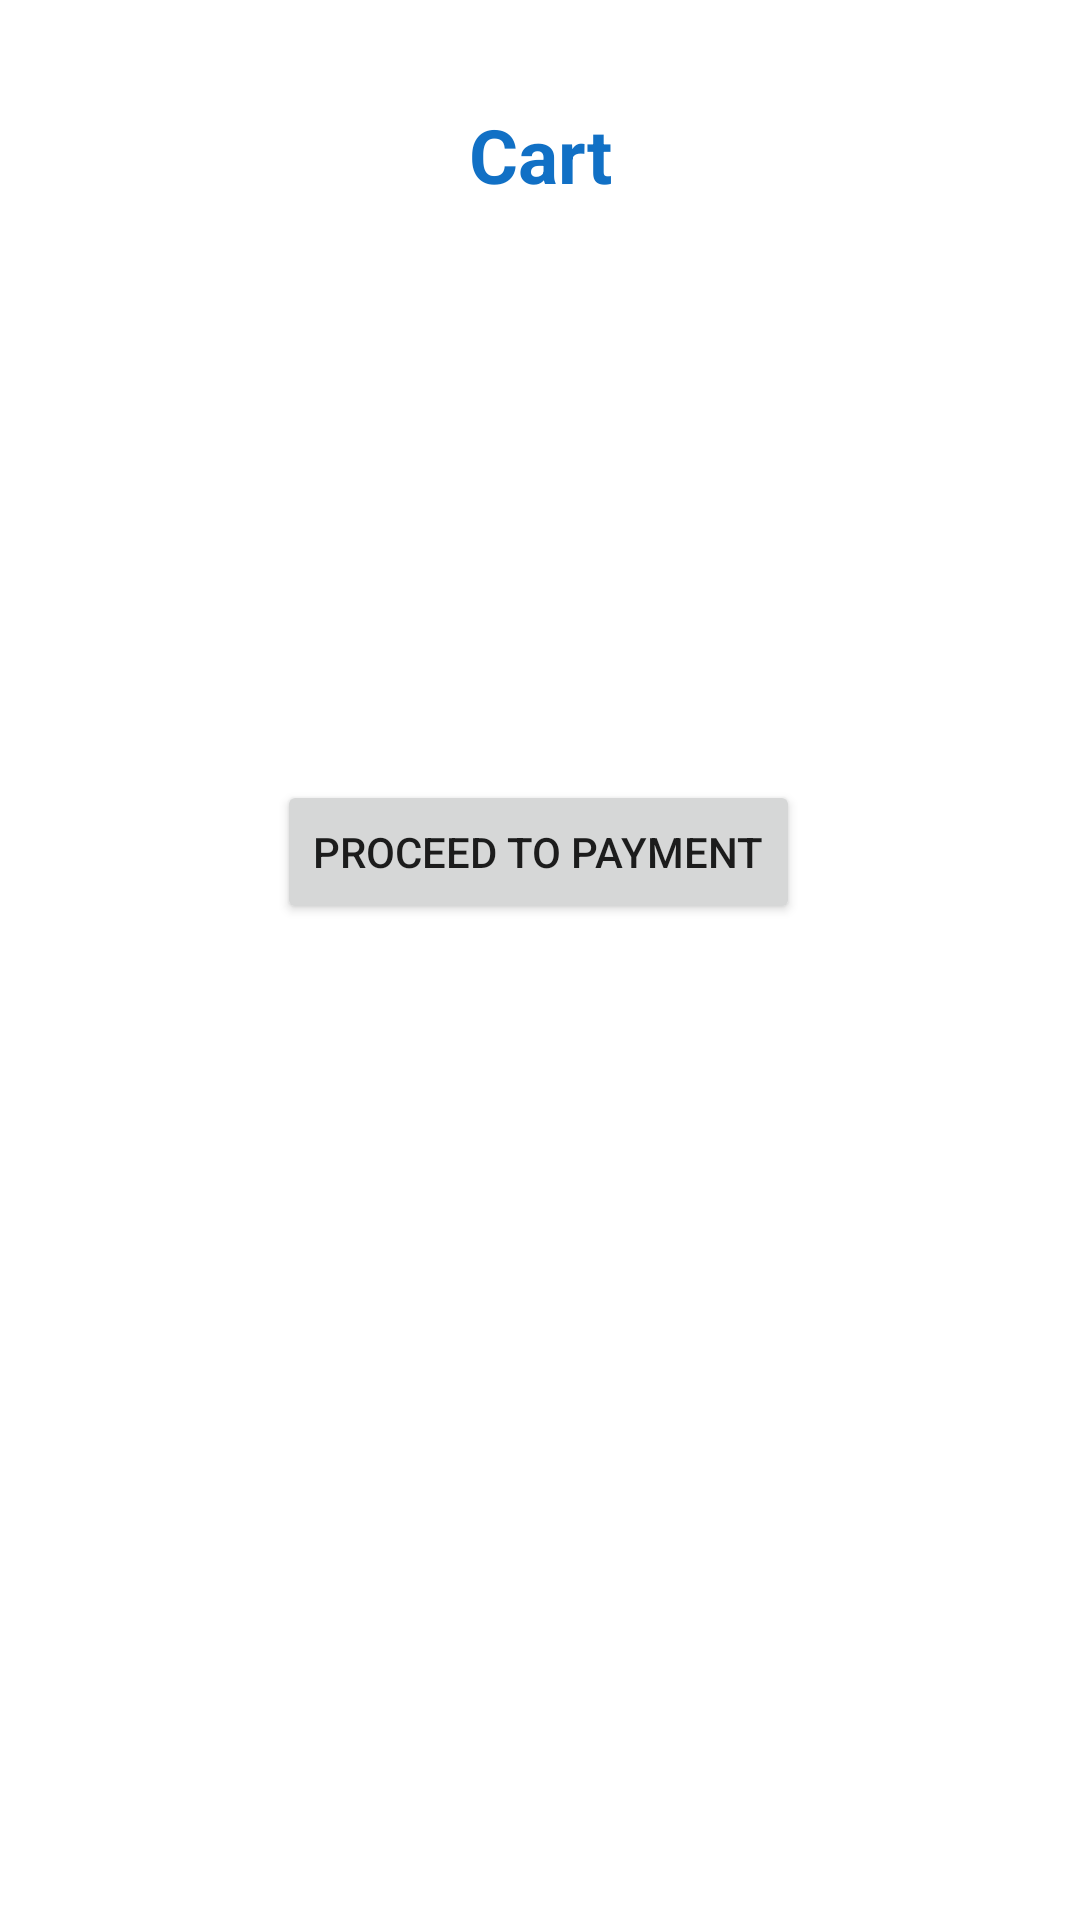

Produce the Android XML layout that renders to this screen, including the resource entries it uses.
<!-- AndroidManifest.xml: application theme Theme.ECommerceApp -->
<!-- res/layout/activity_cart.xml -->
<?xml version="1.0" encoding="utf-8"?>
<androidx.constraintlayout.widget.ConstraintLayout xmlns:android="http://schemas.android.com/apk/res/android"
    xmlns:app="http://schemas.android.com/apk/res-auto"
    xmlns:tools="http://schemas.android.com/tools"
    android:layout_width="match_parent"
    android:layout_height="match_parent"
    tools:context=".CartActivity">

    <TextView
        android:id="@+id/textView4"
        android:layout_width="wrap_content"
        android:layout_height="wrap_content"
        android:text="Cart"
        android:textColor="#1170c5"
        android:textSize="25dp"
        android:textStyle="bold"
        app:layout_constraintBottom_toBottomOf="parent"
        app:layout_constraintEnd_toEndOf="parent"
        app:layout_constraintStart_toStartOf="parent"
        app:layout_constraintTop_toTopOf="parent"
        app:layout_constraintVertical_bias="0.057" />

    <ListView
        android:id="@+id/cartView"
        android:layout_width="339dp"
        android:layout_height="0dp"
        android:layout_marginTop="36dp"
        app:layout_constraintBottom_toBottomOf="parent"
        app:layout_constraintEnd_toEndOf="parent"
        app:layout_constraintStart_toStartOf="parent"
        app:layout_constraintHeight_default="wrap"
        app:layout_constraintTop_toBottomOf="@+id/textView4"
        app:layout_constraintVertical_bias="0.006" />

    <Button
        android:id="@+id/payBtn"
        android:layout_width="wrap_content"
        android:layout_height="wrap_content"
        android:layout_marginTop="20dp"
        android:text="Proceed To Payment"
        app:layout_constraintBottom_toBottomOf="parent"
        app:layout_constraintEnd_toEndOf="parent"
        app:layout_constraintHorizontal_bias="0.497"
        app:layout_constraintStart_toStartOf="parent"
        app:layout_constraintTop_toBottomOf="@+id/cartView"
        app:layout_constraintVertical_bias="0.285" />

</androidx.constraintlayout.widget.ConstraintLayout>
<!-- resources referenced by this layout -->
<resources>
  <style name="Theme.ECommerceApp" parent="Theme.MaterialComponents.DayNight.DarkActionBar">
          
          <item name="colorPrimary">@color/purple_500</item>
          <item name="colorPrimaryVariant">@color/purple_700</item>
          <item name="colorOnPrimary">@color/white</item>
          
          <item name="colorSecondary">@color/teal_200</item>
          <item name="colorSecondaryVariant">@color/teal_700</item>
          <item name="colorOnSecondary">@color/black</item>
          
          <item name="android:statusBarColor">?attr/colorPrimaryVariant</item>
          
      </style>
  <!-- not gathered from this repository: default colours our renderer supplied (Android Studio template values) -->
  <color name="purple_500">#FF6200EE</color>
  <color name="purple_700">#FF3700B3</color>
  <color name="teal_200">#FF03DAC5</color>
  <color name="teal_700">#FF018786</color>
  <color name="black">#FF000000</color>
  <color name="white">#FFFFFFFF</color>
</resources>
